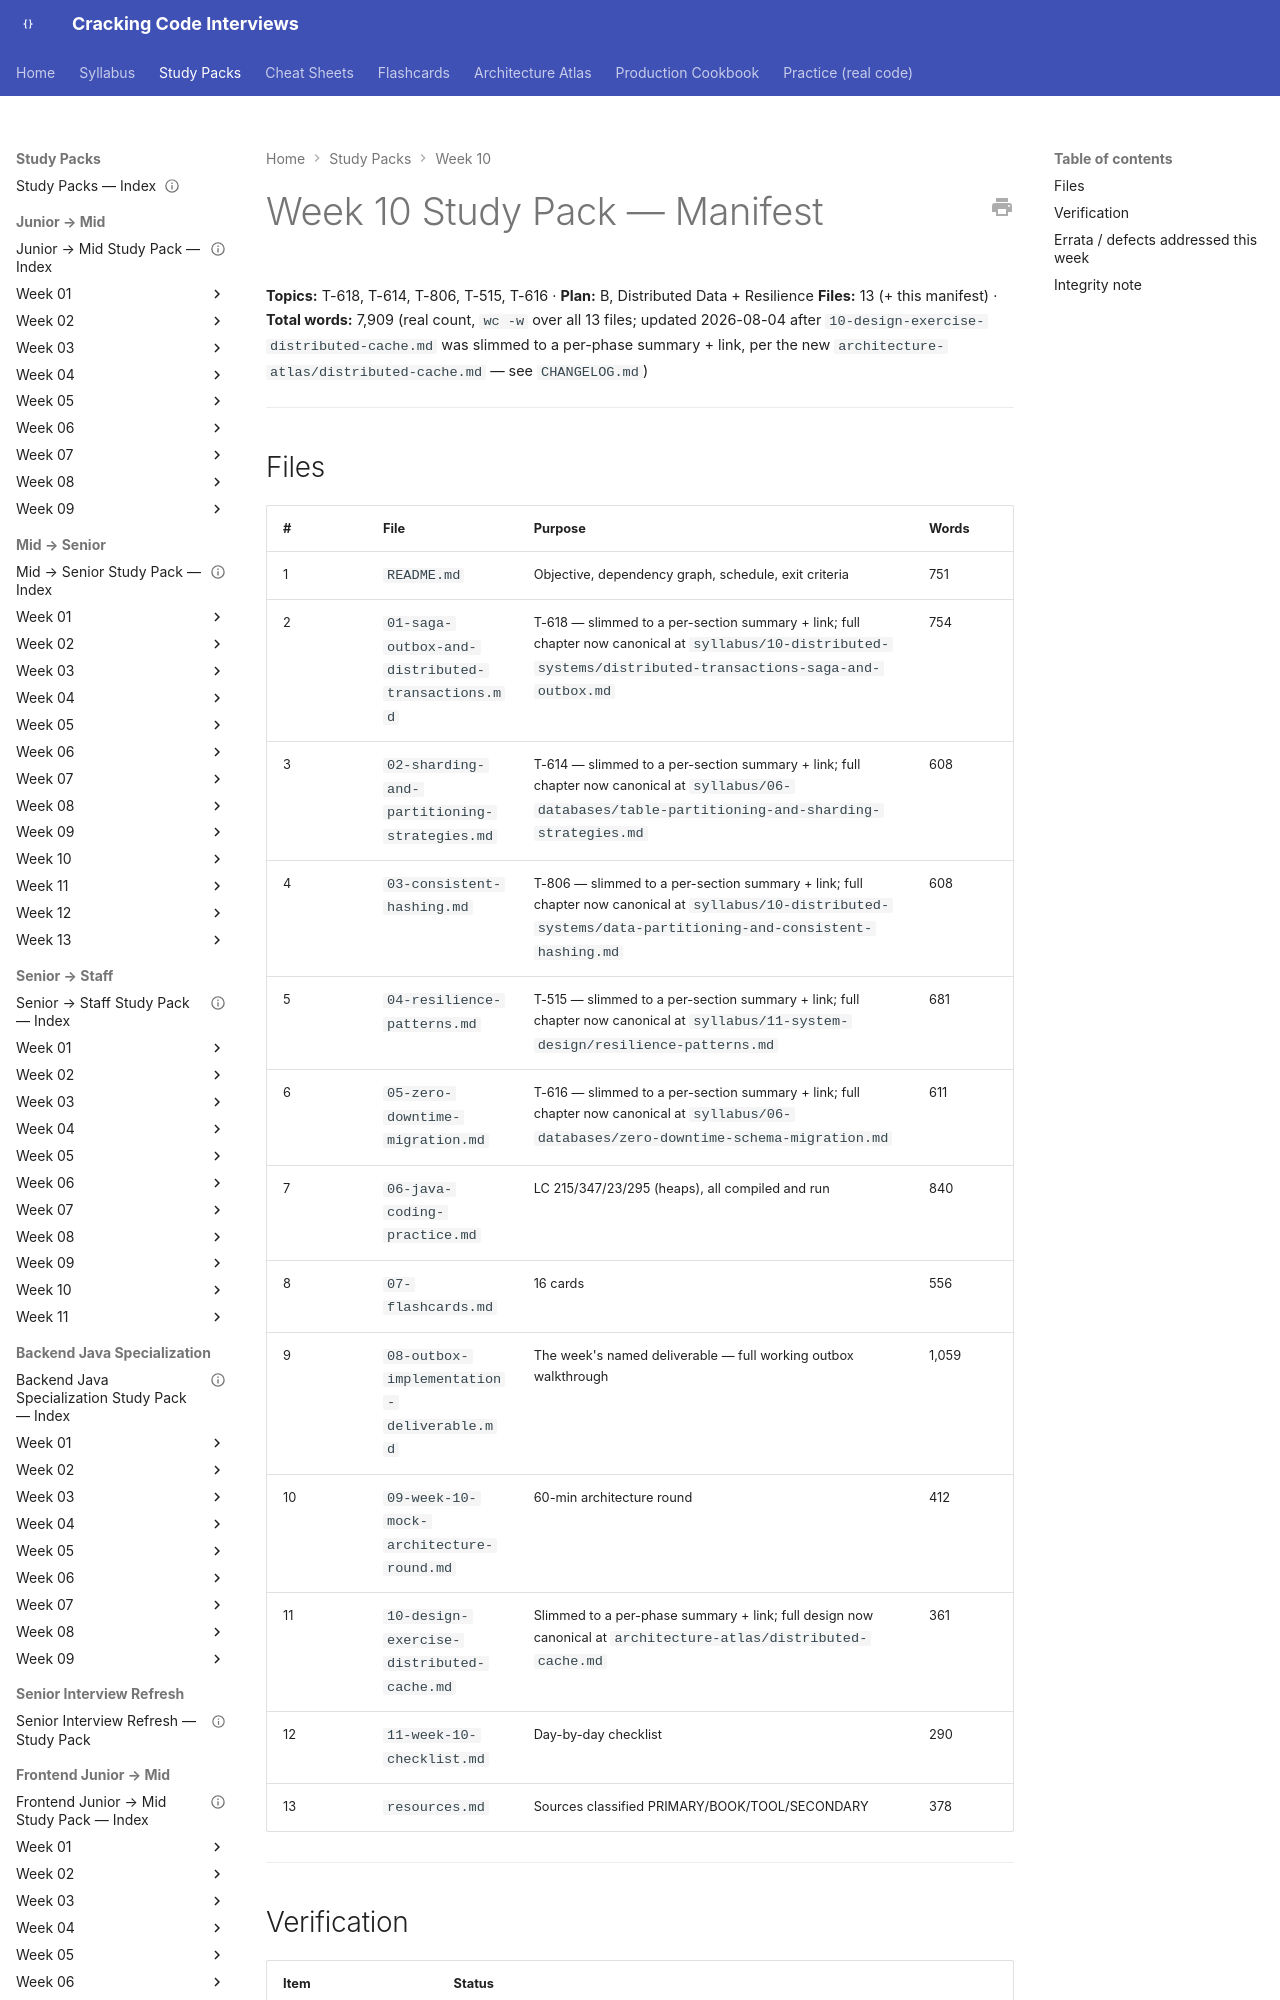

repository: JuanMelendres/cracking-code-interviews · page: study-packs/week-10/MANIFEST/index.html · generator: mkdocs

---
title: "Week 10 Study Pack — Manifest"
week: 10
plan: B
last_reviewed: 2026-07-31
---

# Week 10 Study Pack — Manifest

**Topics:** T-618, T-614, T-806, T-515, T-616 · **Plan:** B, Distributed Data + Resilience
**Files:** 13 (+ this manifest) · **Total words:** 7,909 (real count, `wc -w` over all 13 files; updated 2026-08-04 after `10-design-exercise-distributed-cache.md` was slimmed to a per-phase summary + link, per the new `architecture-atlas/distributed-cache.md` — see `CHANGELOG.md`)

---
